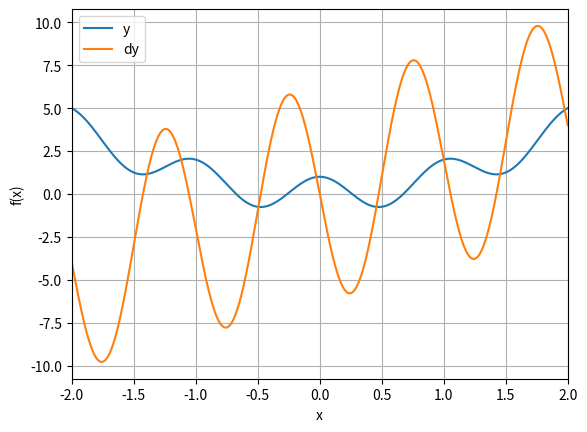
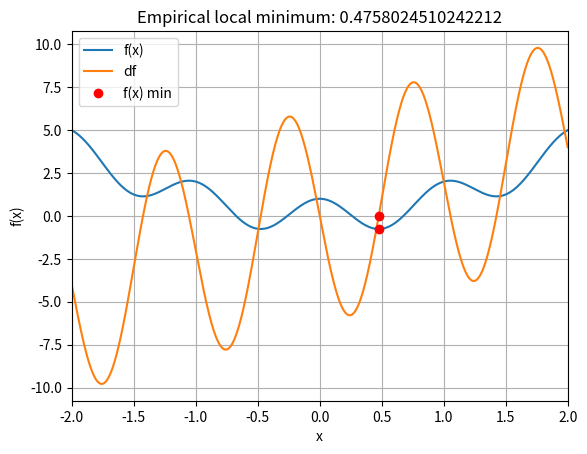

Here is the Python script that generated these plots, in order:
# This file was generated from a Jupyter notebook.
# ruff: noqa: B018

# |<h2>Course:</h2>|<h1><a href="https://udemy.com/course/deeplearning_x/?couponCode=202508" target="_blank">A deep understanding of deep learning</a></h1>|
# |-|:-:|
# |<h2>Section:</h2>|<h1>Gradient descent<h1>|
# |<h2>Lecture:</h2>|<h1><b>CodeChallenge: Unfortunate starting value<b></h1>|
#
# <br>
#
# <h5><b>Teacher:</b> Mike X Cohen, <a href="https://sincxpress.com" target="_blank">sincxpress.com</a></h5>
# <h5><b>Course URL:</b> <a href="https://udemy.com/course/deeplearning_x/?couponCode=202508" target="_blank">udemy.com/course/deeplearning_x/?couponCode=202508</a></h5>
# <i>Using the code without the course may lead to confusion or errors.</i>

# %%
# import all necessary modules
import matplotlib.pyplot as plt
import numpy as np

# # Gradient descent in 1D


# %%
# function (as a function)
def fx(x):
    return np.cos(2 * np.pi * x) + x**2


# derivative function
def deriv(x):
    return -2 * np.pi * np.sin(2 * np.pi * x) + 2 * x


# %%
# plot the function and its derivative

# define a range for x
x = np.linspace(-2, 2, 2001)

# plotting
plt.plot(x, fx(x), x, deriv(x))
plt.xlim(x[[0, -1]])
plt.grid()
plt.xlabel("x")
plt.ylabel("f(x)")
plt.legend(["y", "dy"])
plt.show()


# %%
# %%
# random starting point
localmin = np.random.choice(x, 1)  # np.array([0])#

# learning parameters
learning_rate = 0.01
training_epochs = 100

# run through training
for i in range(training_epochs):
    grad = deriv(localmin)
    localmin = localmin - learning_rate * grad

localmin


# %%
# plot the results

plt.plot(x, fx(x), x, deriv(x))
plt.plot(localmin, deriv(localmin), "ro")
plt.plot(localmin, fx(localmin), "ro")

plt.xlim(x[[0, -1]])
plt.grid()
plt.xlabel("x")
plt.ylabel("f(x)")
plt.legend(["f(x)", "df", "f(x) min"])
plt.title(f"Empirical local minimum: {localmin[0]}")
plt.show()


# %%
# # Additional explorations

# %%
# 1) The derivative has a multiplicative factor of 2 in it. Is that constant necessary for the accuracy of the g.d. result?
#    Try removing that '2' from the derivative and see whether the model can still find the minimum. Before running the
#    code, think about what you expect to happen. Does reality match your expectations? Why is (or isn't) that factor necessary?
#
# 2) What about the factor of '2' inside the np.sin() function? Is that important? Can you get an accurate result if you
#    remove it?
#
# 3) Try setting the initial value to a small but non-zero number, e.g., .0001 or -.0001. Does that help the solution?
#
